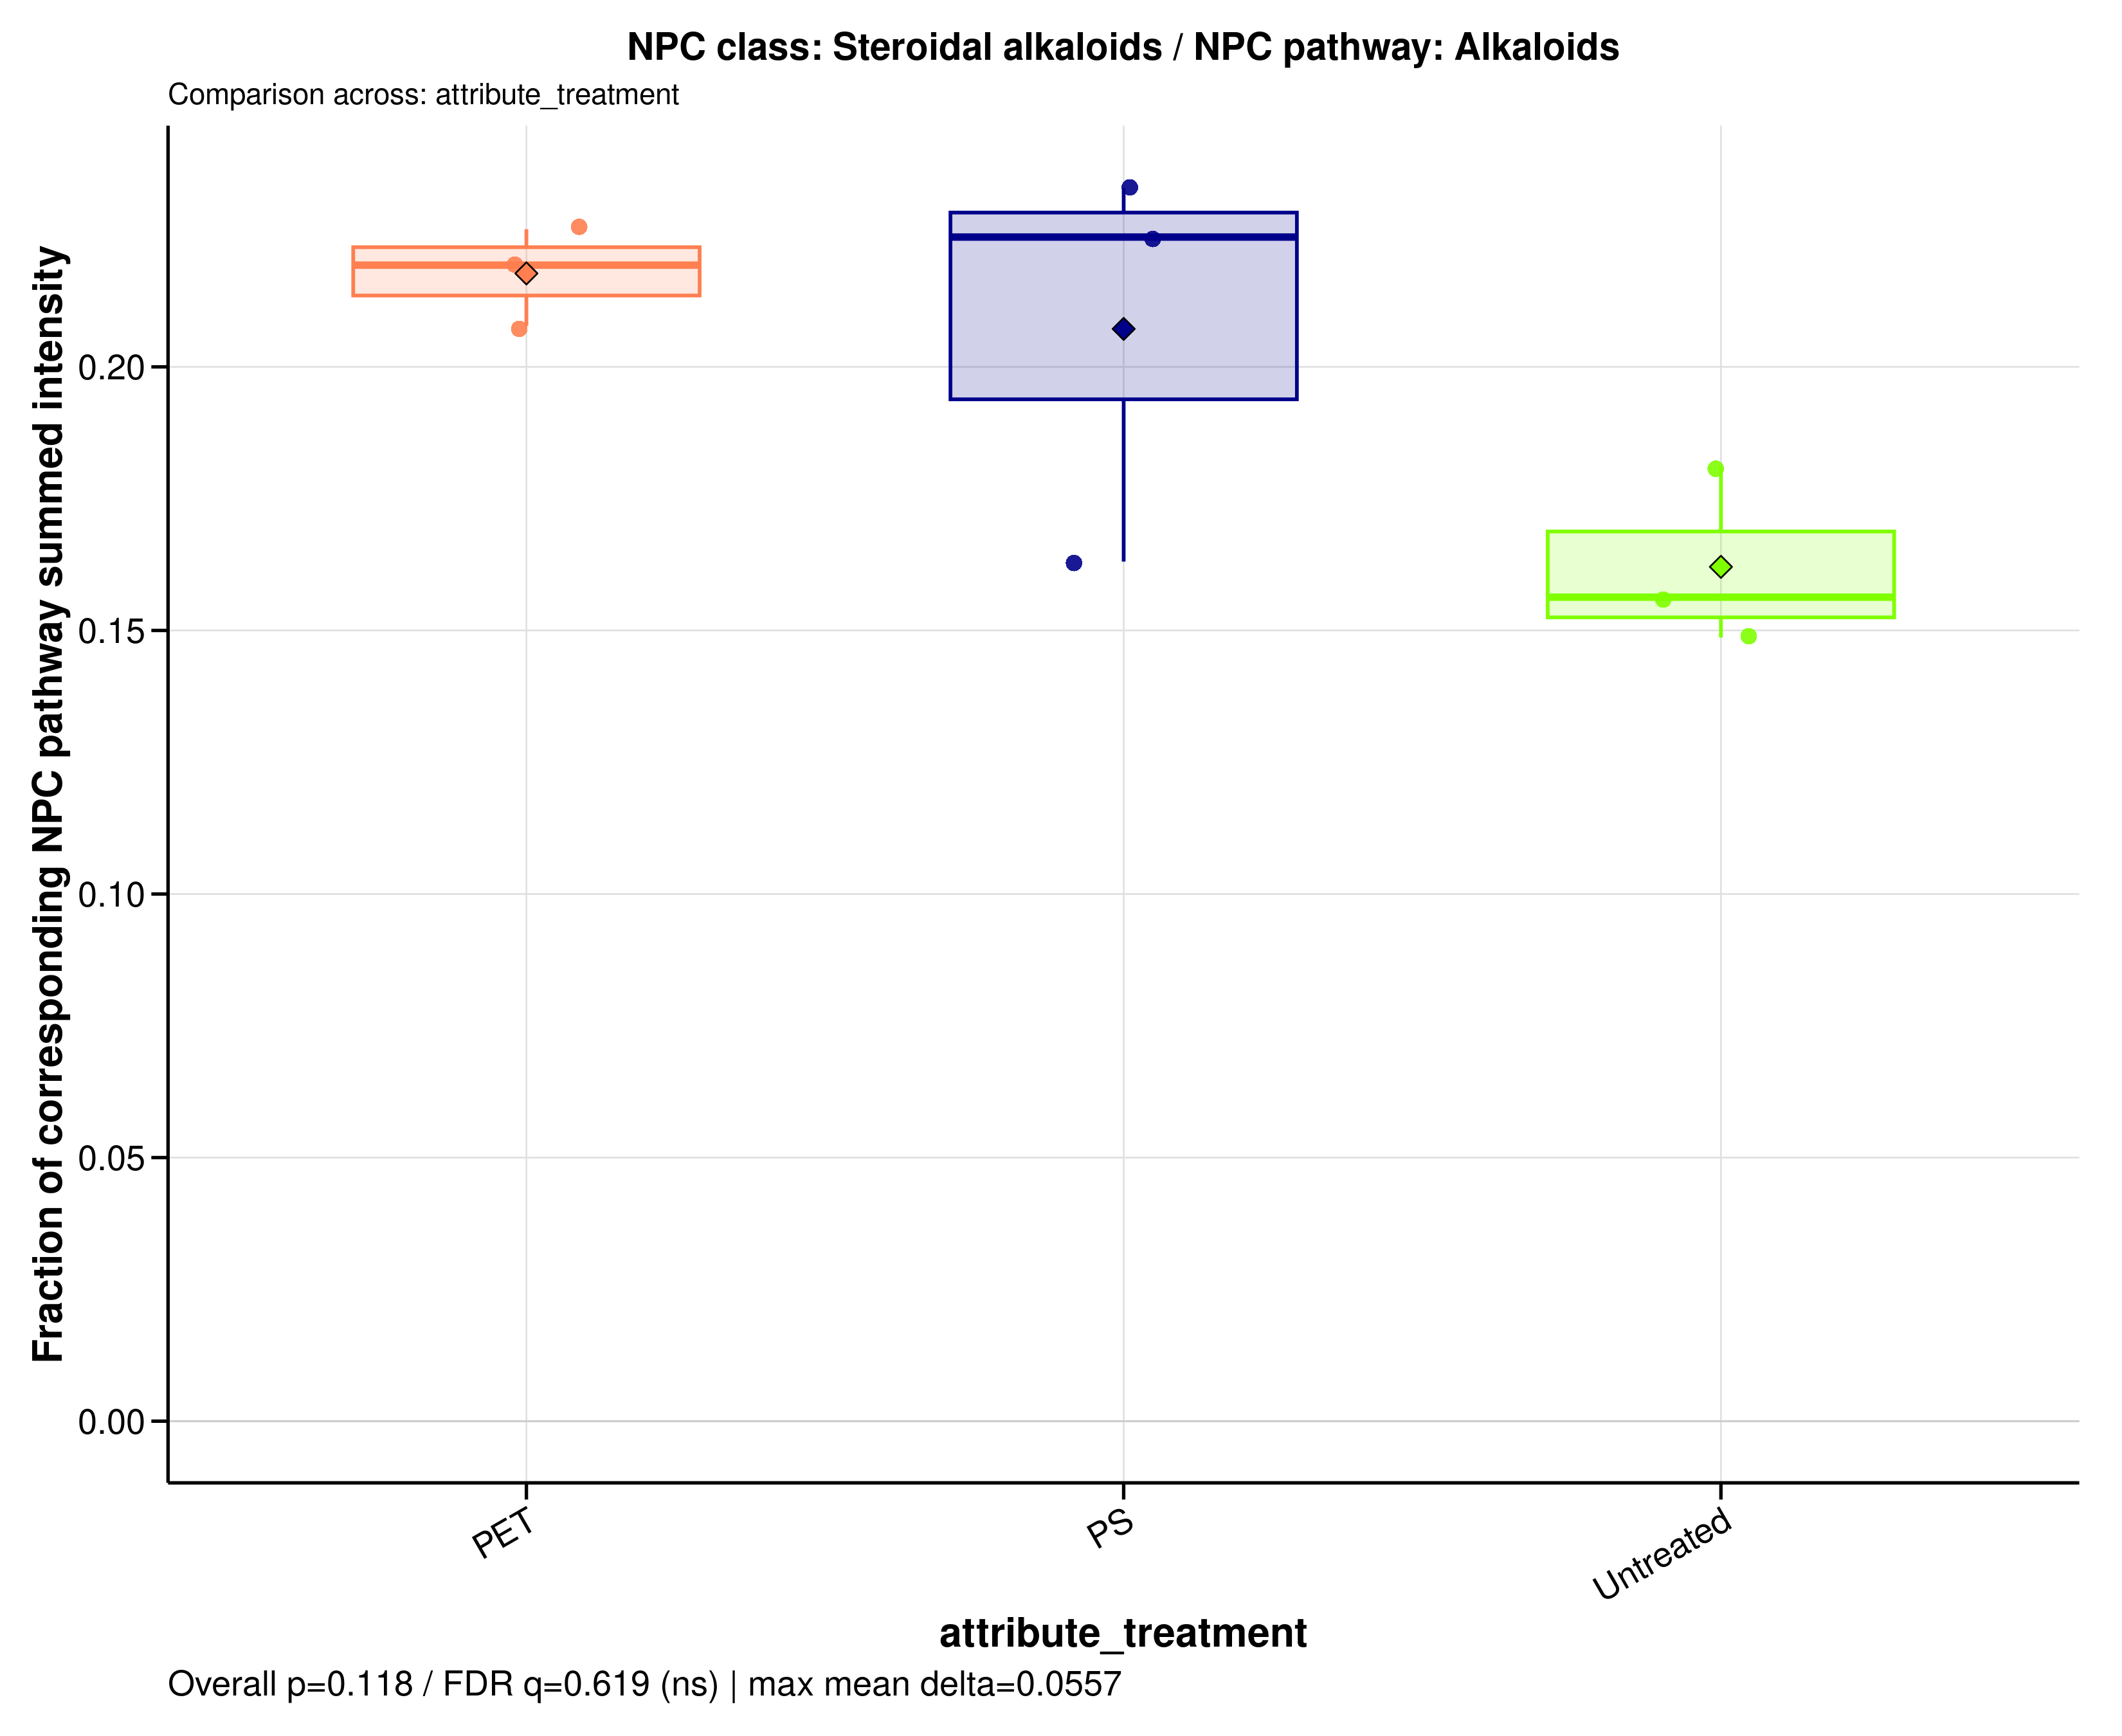

The table this chart was drawn from, first rows:
sample_id	group	data_source	numerator_level	numerator_term	numerator_class	denominator_level	denominator_term	npc_pathway	npc_superclass	npc_class	ratio_label	ratio_plot_label	numerator_n_features	denominator_n_features	numerator_summed_intensity	denominator_summed_intensity	ratio	npc_overall_test	npc_overall_p_value	npc_overall_q_value	npc_overall_significance	npc_max_mean_difference	npc_max_median_difference
A549_110626_PET100	PET	filtered	class	Steroidal alkaloids	Steroidal alkaloids	pathway	Alkaloids	Alkaloids	Pseudoalkaloids (transamidation)	Steroidal alkaloids	NPC class: Steroidal alkaloids / NPC pat…	Steroidal alkaloids	13	80	5.43	24.01	0.2261	kruskal_wallis	0.1184	0.6192	ns	0.05567	0.06831
A549_110626_PS100	PS	filtered	class	Steroidal alkaloids	Steroidal alkaloids	pathway	Alkaloids	Alkaloids	Pseudoalkaloids (transamidation)	Steroidal alkaloids	NPC class: Steroidal alkaloids / NPC pat…	Steroidal alkaloids	13	80	4.603	19.68	0.2339	kruskal_wallis	0.1184	0.6192	ns	0.05567	0.06831
A549_110626_untreated	Untreated	filtered	class	Steroidal alkaloids	Steroidal alkaloids	pathway	Alkaloids	Alkaloids	Pseudoalkaloids (transamidation)	Steroidal alkaloids	NPC class: Steroidal alkaloids / NPC pat…	Steroidal alkaloids	13	80	5.078	32.48	0.1563	kruskal_wallis	0.1184	0.6192	ns	0.05567	0.06831
A549_180626_PET100	PET	filtered	class	Steroidal alkaloids	Steroidal alkaloids	pathway	Alkaloids	Alkaloids	Pseudoalkaloids (transamidation)	Steroidal alkaloids	NPC class: Steroidal alkaloids / NPC pat…	Steroidal alkaloids	13	80	7.834	35.72	0.2193	kruskal_wallis	0.1184	0.6192	ns	0.05567	0.06831
A549_180626_PS100	PS	filtered	class	Steroidal alkaloids	Steroidal alkaloids	pathway	Alkaloids	Alkaloids	Pseudoalkaloids (transamidation)	Steroidal alkaloids	NPC class: Steroidal alkaloids / NPC pat…	Steroidal alkaloids	13	80	5.747	25.58	0.2246	kruskal_wallis	0.1184	0.6192	ns	0.05567	0.06831
A549_180626_untreated	Untreated	filtered	class	Steroidal alkaloids	Steroidal alkaloids	pathway	Alkaloids	Alkaloids	Pseudoalkaloids (transamidation)	Steroidal alkaloids	NPC class: Steroidal alkaloids / NPC pat…	Steroidal alkaloids	13	80	6.489	43.66	0.1486	kruskal_wallis	0.1184	0.6192	ns	0.05567	0.06831
A549_210626_PET100	PET	filtered	class	Steroidal alkaloids	Steroidal alkaloids	pathway	Alkaloids	Alkaloids	Pseudoalkaloids (transamidation)	Steroidal alkaloids	NPC class: Steroidal alkaloids / NPC pat…	Steroidal alkaloids	13	80	5.643	27.16	0.2078	kruskal_wallis	0.1184	0.6192	ns	0.05567	0.06831
A549_210626_PS100	PS	filtered	class	Steroidal alkaloids	Steroidal alkaloids	pathway	Alkaloids	Alkaloids	Pseudoalkaloids (transamidation)	Steroidal alkaloids	NPC class: Steroidal alkaloids / NPC pat…	Steroidal alkaloids	13	80	3.918	24.03	0.1631	kruskal_wallis	0.1184	0.6192	ns	0.05567	0.06831
A549_210626_untreated	Untreated	filtered	class	Steroidal alkaloids	Steroidal alkaloids	pathway	Alkaloids	Alkaloids	Pseudoalkaloids (transamidation)	Steroidal alkaloids	NPC class: Steroidal alkaloids / NPC pat…	Steroidal alkaloids	13	80	4.121	22.74	0.1812	kruskal_wallis	0.1184	0.6192	ns	0.05567	0.06831
